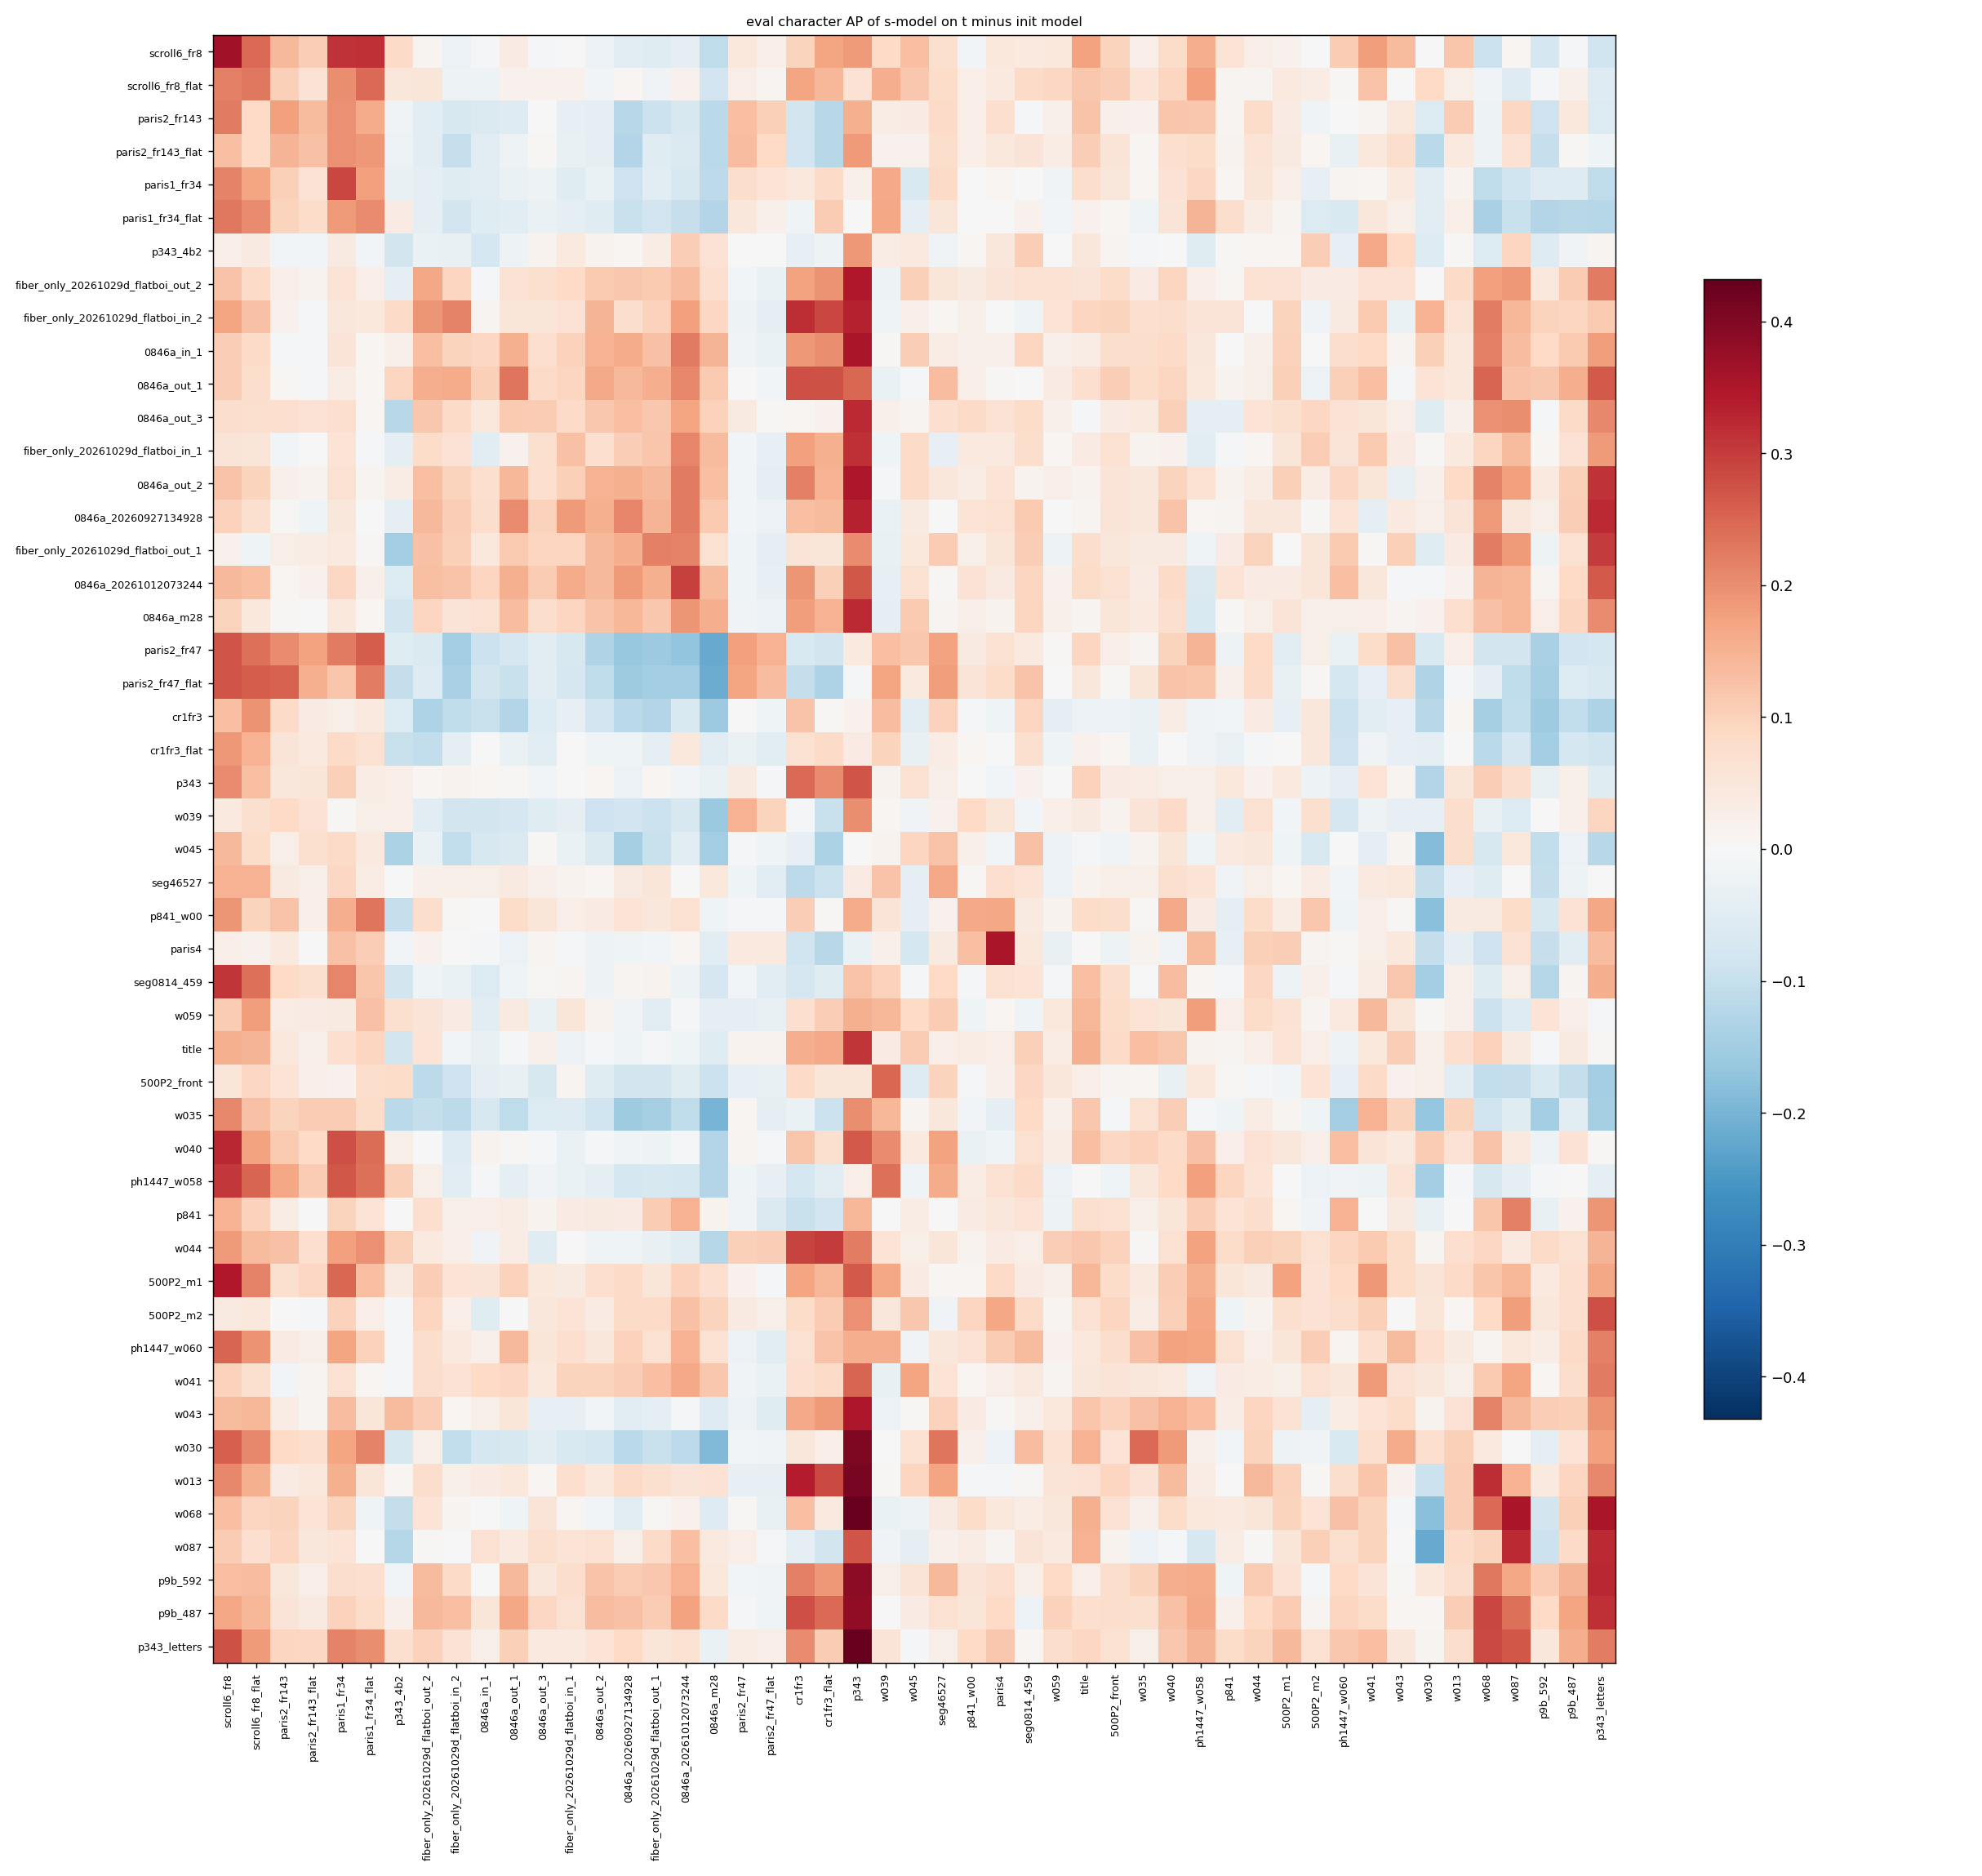

The table this chart was drawn from, first rows:
, p9b_487, w030, w035, w039, w040, w041, w043, w044, w045, w059, w068, w087, p343, p343_letters, 500P2_front, 500P2_m1, seg46527, p841, p841_w00, 0846a_20260927134928, 0846a_20261012073244, 0846a_in_1, 0846a_m28
p9b_487, 0.169, 0.009913, 0.06981, -0.001463, 0.1272, 0.07857, 0.008111, 0.08734, 0.0349, 0.09918, 0.2896, 0.2392, 0.3836, 0.3163, 0.07497, 0.109, 0.06617, 0.02193, 0.0508, 0.1281, 0.1729, 0.05286, 0.08252
w030, 0.05739, 0.07355, 0.2445, -0.002242, 0.1855, 0.07344, 0.1591, 0.09548, 0.06746, 0.06567, 0.04309, -0.001628, 0.4039, 0.1767, 0.05773, -0.02291, 0.2308, -0.01267, 0.02242, -0.1152, -0.1115, -0.07459, -0.1916
w035, -0.04602, -0.1656, 0.0646, 0.1422, 0.1058, 0.1513, 0.09761, 0.03095, 0.01314, 0.02357, -0.08757, -0.05398, 0.2021, -0.1436, -0.008191, 0.01158, 0.04887, -0.01902, -0.01301, -0.1551, -0.1084, -0.06822, -0.1999
w039, 0.02255, -0.03613, 0.0568, 0.008455, 0.08313, -0.02325, -0.03698, 0.06542, -0.0136, 0.0295, -0.03043, -0.05937, 0.2001, 0.09385, 0.01601, -0.0116, 0.01966, -0.04439, 0.08636, -0.08273, -0.06889, -0.07961, -0.1612
w040, 0.06253, 0.1085, 0.1006, 0.2033, 0.08224, 0.05489, 0.04317, 0.06274, 0.04243, 0.03161, 0.1231, 0.04099, 0.2639, 0.004214, 0.08979, 0.04859, 0.1731, 0.0278, -0.02816, -0.01462, -0.008915, 0.01511, -0.1278
w041, 0.07567, 0.04771, 0.04927, -0.03348, 0.04333, 0.1824, 0.0634, 0.03168, 0.1687, 0.01078, 0.1133, 0.1698, 0.2525, 0.2235, 0.05665, 0.02396, 0.05911, 0.03511, 0.006871, 0.1078, 0.1629, 0.08726, 0.1159
w043, 0.1038, 0.01631, 0.1279, -0.02398, 0.1492, 0.05801, 0.08001, 0.09175, 0.006374, 0.04596, 0.2145, 0.1414, 0.3476, 0.193, 0.09908, 0.06301, 0.1012, 0.0322, 0.03571, -0.04459, -0.004562, 0.02569, -0.0559
w044, 0.06574, 0.01102, 0.005521, 0.06048, 0.06535, 0.112, 0.08041, 0.1023, 0.02606, 0.1051, 0.09041, 0.04288, 0.2216, 0.1471, 0.09792, 0.09624, 0.05288, 0.0795, 0.01611, -0.01991, -0.04622, -0.01504, -0.1218
w045, -0.02406, -0.1881, 0.01591, 0.0153, 0.05093, -0.03865, 0.01023, 0.04874, 0.09418, -0.02574, -0.0708, 0.04431, -0.002008, -0.1203, -0.01642, -0.01893, 0.1244, 0.04247, 0.02057, -0.1424, -0.04936, -0.06829, -0.148
w059, 0.02822, 0.003989, 0.06055, 0.1433, 0.05394, 0.1385, 0.05178, 0.07816, 0.0846, 0.04708, -0.09117, -0.05422, 0.1547, -0.003673, 0.08005, 0.06329, 0.1087, 0.0297, -0.01886, -0.01435, -0.00592, -0.04786, -0.04311
w068, 0.1032, -0.1812, 0.0223, -0.02768, 0.08082, 0.09551, -0.004722, 0.0539, -0.02312, 0.04824, 0.2455, 0.3534, 0.4289, 0.3525, 0.06103, 0.09722, 0.03765, 0.04142, 0.07782, -0.04631, 0.0179, 0.002933, -0.05581
w087, 0.08288, -0.217, -0.02697, -0.01534, -0.006585, 0.0952, -0.001599, 0.006051, -0.03727, 0.04319, 0.09681, 0.3224, 0.2712, 0.3232, 0.0168, 0.05296, 0.0215, 0.0333, 0.03176, 0.02611, 0.1309, 0.06444, 0.04153
p343, 0.02441, -0.1264, 0.03099, 0.01459, 0.02534, 0.05912, 0.01344, 0.01924, 0.06491, 0.00197, 0.105, 0.07626, 0.2704, -0.05085, 0.03468, 0.04266, 0.02506, 0.0443, -0.0001393, -0.02411, -0.01254, 0.007026, -0.02956
p343_letters, 0.1569, 0.01145, 0.02554, 0.05501, 0.1168, 0.1296, 0.04767, 0.0974, -0.00979, 0.07497, 0.2849, 0.2686, 0.4319, 0.2225, 0.06735, 0.1402, 0.02476, 0.07948, 0.08596, 0.08664, 0.0652, 0.02476, -0.02931
500P2_front, -0.1013, 0.02561, 0.006749, 0.249, -0.03335, 0.08424, 0.01963, -0.003994, -0.05715, 0.0504, -0.1077, -0.1023, 0.05355, -0.1488, 0.01329, -0.01146, 0.09474, 0.0035, -0.007028, -0.07789, -0.05116, -0.04142, -0.0934
500P2_m1, 0.07346, 0.05429, 0.04362, 0.1684, 0.1077, 0.1867, 0.08083, 0.03955, 0.03618, 0.02596, 0.1191, 0.143, 0.264, 0.1664, 0.08046, 0.1724, 0.006787, 0.051, 0.009415, 0.08424, 0.09835, 0.05442, 0.07238
seg46527, -0.02053, -0.1031, 0.02539, 0.1244, 0.06955, 0.04149, 0.0468, 0.0259, -0.04168, -0.02381, -0.05273, 0.002852, 0.03543, -0.003327, 0.02502, 0.007051, 0.1643, -0.01557, 0.004809, 0.0372, 0.00107, 0.02527, 0.04601
p841, 0.01699, -0.03227, 0.02563, -0.0002918, 0.05123, 0.003346, 0.03774, 0.07429, 0.03298, -0.02298, 0.1199, 0.2187, 0.1434, 0.1915, 0.06492, 0.008897, -0.00063, 0.05741, 0.03437, 0.03486, 0.1496, 0.02893, 0.01392
p841_w00, 0.06079, -0.1805, 0.006694, 0.0561, 0.1628, 0.03019, 0.005402, 0.07852, -0.03968, 0.01579, 0.03924, 0.08018, 0.162, 0.1675, 0.0752, 0.03152, 0.0196, -0.04104, 0.1622, 0.06048, 0.06443, 0.003133, -0.01998
0846a_20260927134928, 0.1059, 0.02438, 0.04999, -0.03031, 0.1223, -0.04383, 0.04289, 0.04743, 0.03854, -0.001772, 0.1832, 0.04891, 0.3316, 0.3223, 0.05596, 0.04761, 0.002559, 0.01214, 0.05768, 0.2092, 0.2249, 0.07486, 0.1116
0846a_20261012073244, 0.0874, -0.008889, 0.03551, -0.03686, 0.0812, 0.04783, -0.009378, 0.03649, 0.06636, 0.01889, 0.1458, 0.1446, 0.2689, 0.2639, 0.06551, 0.03664, 0.006147, 0.05907, 0.06301, 0.1842, 0.2949, 0.09145, 0.1375
0846a_in_1, 0.1128, 0.1021, 0.07463, 0.005592, 0.08327, 0.08585, 0.01292, 0.02084, 0.1068, 0.0222, 0.2193, 0.1318, 0.353, 0.1806, 0.07742, 0.09991, 0.03041, -0.001755, 0.02178, 0.1615, 0.2233, 0.08863, 0.1468
0846a_m28, 0.09123, 0.01953, 0.04199, -0.04209, 0.07275, 0.02911, 0.01148, 0.02432, 0.113, 0.02074, 0.1269, 0.143, 0.3231, 0.2056, 0.0529, 0.05439, 0.01238, 0.004531, 0.02984, 0.1441, 0.1907, 0.06626, 0.1582
0846a_out_1, 0.158, 0.05962, 0.07895, -0.02947, 0.09223, 0.1297, -0.006674, 0.02685, -0.008362, 0.03478, 0.2521, 0.123, 0.2483, 0.2642, 0.1058, 0.1029, 0.1321, 0.01599, 0.02711, 0.1409, 0.2068, 0.1034, 0.1122
0846a_out_2, 0.1015, 0.02336, 0.04989, -0.008815, 0.09744, 0.05203, -0.03226, 0.03287, 0.08346, 0.02946, 0.213, 0.1776, 0.3494, 0.3117, 0.05702, 0.1024, 0.04922, 0.01545, 0.03269, 0.153, 0.2245, 0.07284, 0.1297
0846a_out_3, 0.08431, -0.05127, 0.04093, 0.02263, 0.1018, 0.05332, 0.02751, 0.05815, 0.01254, 0.02048, 0.1981, 0.1997, 0.3236, 0.2078, 0.03471, 0.06784, 0.07124, -0.0393, 0.08353, 0.1308, 0.1708, 0.0465, 0.09999
ph1447_w058, -0.001361, -0.1454, 0.0497, 0.2387, 0.08579, -0.02192, 0.059, 0.05832, -0.01693, -0.02591, -0.06937, -0.04251, 0.02836, -0.03926, -0.02006, -0.001068, 0.1588, 0.09343, 0.03334, -0.07721, -0.07727, -0.008231, -0.1249
ph1447_w060, 0.08345, 0.07211, 0.1251, 0.1559, 0.1746, 0.07366, 0.1367, 0.03007, -0.01471, 0.01712, 0.01204, 0.04478, 0.1566, 0.2187, 0.07429, 0.05205, 0.0481, 0.0644, 0.06178, 0.09984, 0.1495, 0.02306, 0.065
cr1fr3, -0.1067, -0.12, -0.02913, 0.1319, 0.03081, -0.04457, -0.03595, 0.03694, -0.04528, -0.04199, -0.144, -0.1062, 0.0175, -0.133, -0.02513, -0.03597, 0.09826, -0.01137, -0.003407, -0.1148, -0.06738, -0.09622, -0.1571
cr1fr3_flat, -0.07746, -0.04233, -0.02876, 0.09557, -0.001611, -0.01443, -0.03545, -0.006648, -0.03368, -0.01826, -0.118, -0.07165, 0.03583, -0.08474, 0.009354, 0.0005939, 0.03118, -0.03014, 0.007592, -0.02015, 0.04395, 0.002739, -0.04769
w013, 0.09309, -0.09321, 0.06372, 0.005845, 0.1364, 0.1206, 0.01923, 0.1416, 0.09425, 0.0554, 0.3181, 0.1489, 0.4087, 0.2063, 0.09339, 0.09917, 0.1703, -0.000432, -0.008084, 0.08211, 0.05445, 0.03624, 0.06168
scroll6_fr8, -0.005369, 0.001576, 0.02916, 0.08741, 0.07994, 0.1821, 0.1355, 0.02816, 0.1288, 0.04394, -0.09131, 0.007301, 0.1836, -0.08605, 0.09499, 0.01739, 0.07023, 0.05926, -0.01076, -0.04906, -0.04052, -0.005579, -0.1091
scroll6_fr8_flat, 0.02044, 0.08621, 0.05759, 0.1584, 0.09198, 0.1216, 0.003303, 0.01286, 0.1178, 0.08898, -0.01364, -0.05413, 0.06277, -0.05596, 0.1064, 0.04309, 0.07959, 0.01089, 0.02799, 0.008099, 0.0181, -0.02054, -0.08376
paris1_fr34, -0.05432, -0.04901, 0.009723, 0.1638, 0.06196, 0.009317, 0.04088, 0.05338, -0.06585, -0.01402, -0.1109, -0.08518, 0.02291, -0.1095, 0.0499, 0.03015, 0.08242, 0.009699, -7.555693271177333e-05, -0.0889, -0.07006, -0.04489, -0.114
paris1_fr34_flat, -0.1188, -0.0482, -0.01734, 0.1667, 0.05411, 0.04968, 0.02598, 0.03262, -0.03972, -0.01064, -0.1404, -0.09673, -0.001979, -0.1238, 0.00703, 0.01332, 0.0528, 0.07429, 0.0006284, -0.09548, -0.09802, -0.05372, -0.1263
paris2_fr143, 0.04694, -0.06014, 0.02016, 0.03177, 0.119, 0.01068, 0.04548, 0.07954, 0.03706, 0.02031, -0.02355, 0.08892, 0.1524, -0.06061, 0.02049, 0.03688, 0.08423, 0.01096, 0.02991, -0.1183, -0.06771, -0.06362, -0.1173
paris2_fr143_flat, 0.004339, -0.1148, 0.007824, 0.01904, 0.07298, 0.04541, 0.07635, 0.05845, 0.01976, 0.03063, -0.02097, 0.06385, 0.1831, -0.01901, 0.05499, 0.03877, 0.07561, 0.01604, 0.02926, -0.1277, -0.06276, -0.04601, -0.1161
paris2_fr47, -0.08189, -0.06498, 0.01128, 0.1307, 0.09485, 0.0801, 0.1261, 0.08761, 0.115, 0.005824, -0.08023, -0.08057, 0.04074, -0.0753, 0.02868, -0.04861, 0.1733, -0.02064, 0.03837, -0.163, -0.1691, -0.09434, -0.2182
paris2_fr47_flat, -0.05855, -0.1298, 0.05197, 0.1697, 0.1224, -0.0363, 0.07563, 0.08244, 0.04134, -0.003346, -0.04349, -0.1092, -0.009573, -0.06522, 0.004575, -0.03313, 0.179, 0.02316, 0.05496, -0.1541, -0.1508, -0.0802, -0.2144
paris4, -0.04561, -0.1034, 0.01389, 0.02046, -0.01367, 0.02573, 0.04533, 0.1029, -0.0747, -0.03114, -0.08843, 0.06287, -0.02832, 0.1334, -0.02261, 0.1049, 0.04029, -0.03502, 0.1292, -0.0194, 0.009491, -0.009132, -0.04983
p9b_592, 0.1459, 0.04445, 0.09601, 0.02525, 0.1577, 0.05501, 0.005716, 0.1086, 0.05715, 0.0872, 0.2277, 0.1658, 0.3851, 0.3247, 0.07664, 0.06234, 0.1415, -0.01939, 0.05654, 0.1086, 0.1501, -0.001961, 0.04451
title, 0.04006, 0.02132, 0.1299, 0.03683, 0.1169, 0.04539, 0.1057, 0.02844, 0.109, 0.03285, 0.1007, 0.03753, 0.3078, 0.006543, 0.08372, 0.0601, 0.02903, 0.01089, 0.03083, -0.01852, -0.01723, -0.03352, -0.05162
p343_4b2, -0.01472, -0.05706, -0.007403, 0.03083, -0.001044, 0.165, 0.08518, 0.008684, 0.04383, 0.002631, -0.05995, 0.09399, 0.1867, 0.01088, 0.01349, 0.007659, -0.01651, 0.005953, 0.007064, 0.009734, 0.1049, -0.0776, 0.06165
500P2_m2, 0.07356, 0.05296, 0.0335, 0.04897, 0.1014, 0.1037, -0.002741, 0.01402, 0.1175, 0.01119, 0.08449, 0.1789, 0.198, 0.2795, 0.09219, 0.0698, -0.01368, -0.01958, 0.09151, 0.082, 0.1271, -0.0518, 0.09561
seg0814_459, 0.01041, -0.1453, 0.001816, 0.09855, 0.1344, 0.03186, 0.1175, 0.09096, -0.006041, -0.006707, -0.05215, 0.02535, 0.1225, 0.1576, 0.0776, -0.02198, 0.08723, -0.006854, -0.004637, 0.01044, -0.02122, -0.05873, -0.07145
fiber_only_20261029d_flatboi_in_1, 0.06338, 0.005298, 0.01502, -0.01692, 0.01905, 0.1118, 0.03408, 0.007106, 0.08198, 0.007776, 0.09311, 0.1358, 0.3168, 0.1838, 0.06685, 0.0539, -0.03695, -0.006377, 0.04372, 0.1066, 0.2119, -0.04445, 0.1369
fiber_only_20261029d_flatboi_in_2, 0.09178, 0.1507, 0.07143, -0.01939, 0.07631, 0.1117, -0.02858, 0.001951, 0.02825, 0.05925, 0.2208, 0.1427, 0.3323, 0.1142, 0.09548, 0.09582, 0.007817, 0.05476, 0.02363, 0.07602, 0.178, 0.01339, 0.08831
fiber_only_20261029d_flatboi_out_1, 0.0645, -0.05164, 0.03738, -0.0333, 0.03938, 0.005747, 0.1026, 0.09717, 0.04537, -0.02232, 0.2202, 0.1833, 0.2031, 0.3032, 0.04926, -0.002858, 0.1082, 0.0348, 0.0249, 0.1576, 0.2141, 0.04522, 0.06656
fiber_only_20261029d_flatboi_out_2, 0.108, 0.0006871, 0.03603, -0.02038, 0.0917, 0.06294, 0.06171, 0.06524, 0.1025, 0.0674, 0.176, 0.1867, 0.3466, 0.2259, 0.07829, 0.06152, 0.0534, 0.009195, 0.03938, 0.1158, 0.1341, -0.009931, 0.07096
